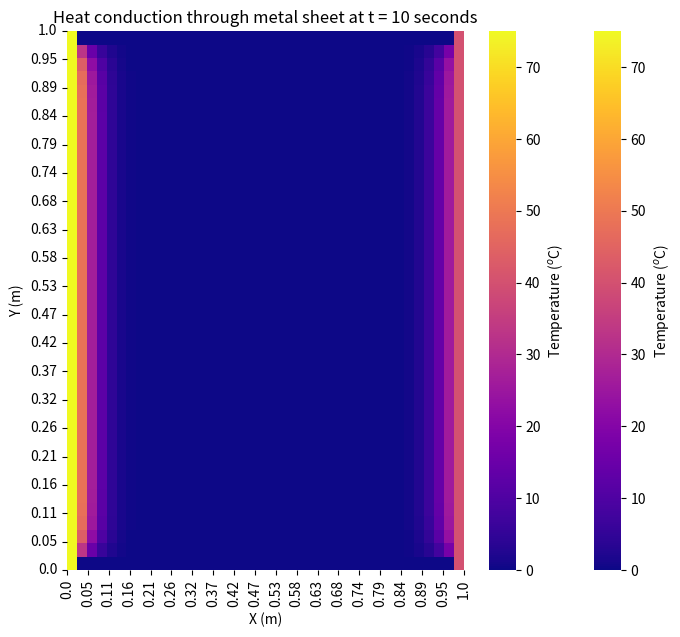

Source code (Python):
# 2D Heat Conduction Model: WIP, writing base structure


#           ???:Future Changes           !!!:Assumption

import numpy as np
import copy
import seaborn as sns
from matplotlib import pyplot as plt


global Nx, Ny, Nt


#---------------------------------Functions-----------------------------------
def populateTopology(topology,material,T):
    '''
    Fills the model array (toplogy) with IVP conditions and material properties
    ???This function will eventually import data defining model properties and 
    IVP conditions. Or will create script to do-so. For now...
    '''
    global Nx, Ny, Nt 
  
    for itY in range(Ny):
        for itX in range(Nx):  
            
             topology[itY][itX] = material.copy() # assign material to cell
             
             #??? temporary temperature IVP replace with function paramater
             if itX == 0:
                  topology[itY][itX]['T'] = T
                  topology[itY][itX]['BC'] = True 
             if itX == Nx-1:
                  topology[itY][itX]['T'] = 40
                  topology[itY][itX]['BC'] = True  
       
    return topology


def showTop(topology,prop,t):
    '''
    Returns a 2D array of a specified property @ a specified time
    '''
    global Nx, Ny, Nt 
    
    visTop = np.zeros((Ny,Nx))
    for itY in range(Ny):
        for itX in range(Nx):
            
            visTop[itY,itX] = topology[t,itY,itX][prop]
            
    return visTop



#------------------------Material Physical Properties-------------------------


#Thermal Resitance [W/M^2.degC]: Coulson & Richardson's Chemical Engineering Volume 1
# Table 1.1: Thermal Conducitvity of Selected Materials. 
#!!! Assuming constant thermal resisitivy with temperature at this moment
    #??? possibility to replace with functions

iron = {'kT': 48} #??? add in the other material properties in future
steel = {'kT': 45}
bronze = {'kt':189}
water = {'kT':0.66}

#!!! To get the model up and running I am currently leaning on the parameters given
# in the matlab model given in the references.
# "Heat Diffusion in 2D Square Plate Using Finite Difference Method with Steady-State Solution" 
# [redacted]
silver = {'T':0,'kT':629,'cp':233,'rho':10490,'BC':False}




#-----------------------------Model Properties--------------------------------

#method = 'Euler'
method = 'RK'

total_length = 1            #length in [m]
total_width = 1           #width in [m]
dx = 0.025                   #increment size in X and Y directions [m]
dy= 0.025

Nx = int(total_length / dx)      #number of increments in X & Y directiosn [-]
Ny = int(total_width / dy)


total_time = 10        #final time condition [s]
dt = 0.6                  #time interval [s]
Nt = int(total_time / dt)    #number of increments in time

properties = {'T':0,'kT': 0,'cp':0,'rho':0,'BC':False} #dict of properties each cell will contain
                              #T: Temperature [degC]
                              #kT: Thermal Resistance [W/M.degC]
                              #cp: Heat Capacity (constant pressure) [J/kg.K]
                              #rho: Material Desnsity [kg/m^3]

                              #B.C: Boolean term to identify cells containing boundary condition

ss_tol = 0.01 #tolerance for steady state calculation (difference between max/min values between iterations)
dyn_tol = 0.01 #tolerance for dynamic calculations (difference between max/min and s.s value)


#------------------------------Creating Model--------------------------------
#creating array to store results                        
topology = [[properties.copy() for itX in range(Nx)] for itY in range(Ny)] #create 2D array

topology = populateTopology(topology,silver,75) #assign Boundary Conditions (B.Cs) and properties

# An array of objects when copied using .copy() will treat each 3rd axis array as one,
# therefore copy.deepcopy() is used to address this issue.
topology = np.array([copy.deepcopy(topology) for itt in range(Nt)]) #duplicate for time series


# Cell reference notation
# topology[3,1,1] -> {'T': 0, 'kT': 0}        indexing whole cell
# topology[3,1,1]['T'] -> 0                   indexing indv property/value





#-------------------------------Solving Model--------------------------------


# Equation Functions:
#     Function for collected term 'alpha'
alphaF = lambda top: top[0,0,0]['kT']/(top[0,0,0]['cp']*top[0,0,0]['rho'])

#     Function for FDM Euler approximation of the 2-D heat equation
heat_eqn = lambda top, alpha, dt, dx, dy, itt, itx, ity: top[itt,ity,itx]['T'] + dt*alpha*( ((top[itt,ity-1,itx]['T']-2*top[itt,ity,itx]['T']+top[itt,ity+1,itx]['T'])/dy**2) + ((top[itt,ity,itx-1]['T']-2*top[itt,ity,itx]['T']+top[itt,ity,itx+1]['T'])/dx**2) )


#     T''(x,y) for Runge-Kutta method
RK_eqn = lambda T, alpha, dx, dy, itx, ity: alpha*( ((T[itx-1,ity]-2*T[itx,ity]+T[itx+1,ity])/dy**2) + ((T[itx,ity-1]-2*T[itx,ity]+T[itx,ity+1])/dx**2))

#     FDM Heat equation re-arranged for steady state conditions where dT/dt = 0 
ss_heat_eqn = lambda top, dx, dy, itx, ity: (dx**2*(top[ity-1,itx]+top[ity+1,itx])+dy**2*(top[ity,itx-1]+top[ity,itx+1]))/(2*(dx**2 + dy**2))

#     Stability condition function
stab = lambda dt,dx,dy,alpha: dt*2*alpha*((dx**-2) + (dy**-2))




alphaV = alphaF(topology) # assigning to variables for convinience, in the future it will simply be just the functions
stabV = stab(dt,dx,dy,alphaV)  # stability constant of system

stab_pass = False #Gatekeeper for stability check

#Snapshot of initial temperatures for error checking later
IC_frame = showTop(topology,'T',0)
T_IC_max = np.max(np.max(IC_frame)) #greatest initial temperature
T_IC_min = np.min(np.min(IC_frame)) #smallest initial temperature

#-------------------------------~~Steady State~~------------------------------
topo_ss = showTop(topology,'T',0) # assign initial conditions from time = 0
# (steady-state values are independant of physical properties hence an array of temperatures is OK)

topo_ss_next = topo_ss.copy() # stores the next iteration of the calculation

max_ss_err = 1; min_ss_err = 1; # allocating error values
k = 1
while (max_ss_err >= ss_tol) or (min_ss_err >= ss_tol):
    #print(k)
    for ity in range(1,Ny-1):
        
        for itx in range(1,Nx-1):
            topo_ss_next[ity,itx] = ss_heat_eqn(topo_ss,dx,dy,itx,ity) # calculate T steady-state
            
    ss_diff = topo_ss_next-topo_ss
            
    max_ss_err = np.abs(np.max(np.max(ss_diff[np.nonzero(ss_diff)]))) # return the difference between the greatest values
    min_ss_err = np.abs(np.min(np.min(ss_diff[np.nonzero(ss_diff)]))) # return the difference between the greatest values
    
    topo_ss = topo_ss_next.copy()
    k += 1 # count to calculate time in a later update ( time to s.s = k * dt )
    


#-------------------------------~~Dynamic Section~~------------------------------
# Checking model stability for solving
    
if stabV > 1:
    print('Stability condition is not met')
else:
    print('Stability condition is met, model will be solved')
    stab_pass = True

# FDM & Euler's Solution:
    
    if method == 'Euler':
        
        euler_err_max = [] #creating error arrays
        euler_err_min = []
        
        for itt in range(Nt-1):
            
            if itt > 0:
                if (( 0 < euler_err_max[itt-1] <= dyn_tol) or (0 < euler_err_min[itt-1] <= dyn_tol)) :
                    print('Euler converged to tolerance within %d iterations' %(itt-1))
                    break     
                  
            for itY in range(1,Ny-1):
                
                for itX in range(1,Nx-1):
                    
                    if topology[itt,itX,itY]['BC'] == False:
                        
                        topology[itt+1,itY,itX]['T'] = heat_eqn(topology,alphaV,dt,dx,dy,itt,itX,itY)
            
            #Calculating and checking error
                        
            euler_frame = showTop(topology,'T',itt+1)
            euler_diff =  euler_frame - topo_ss
            
            euler_err_max.append(np.round(np.abs(np.max(np.max(euler_diff))),5))
            euler_err_min.append(np.round(np.abs(np.min(np.min(euler_diff))),5))
            
            if itt > 0:
                # Checking for incorrect convergance
                if ((euler_err_max[itt] == euler_err_max[itt-1] ) or (euler_err_min[itt] == euler_err_min[itt-1])) and (euler_err_max[itt] != 0):
                    print('Euler Error: Solution converging outside steady state')
                    stab_pass = False
                    break
            # Checking for an incorrect calculation if a temperautre is calculated outside the range of initial conditions    
            if (np.max(np.max(euler_frame)) > T_IC_max) or (np.min(np.min(euler_frame)) < T_IC_min):
                print('Euler Error: Solution not convering, temperature(s) outside initial conditions')
                stab_pass = False
                break
            
            
            
# 2nd Order Runge-Kutta                      
    elif method == 'RK':
        
        RK_err_max = [] # creating error arrays
        RK_err_min = []
        
        for itt in range(Nt-1):
            
            if itt > 0:
                if (( 0 < RK_err_max[itt-1] <= dyn_tol) or (0 < RK_err_min[itt-1] <= dyn_tol)) :
                    print('RK converged to tolerance within %d iterations' %(itt-1))
                    break     
            
            for itY in range(1,Ny-1):
                
                for itX in range(1,Nx-1):
                   
                    if topology[itt,itX,itY]['BC'] == False:                                         
                        
                        k1_T_vals = showTop(topology,'T',itt)
                     
                        k1 = RK_eqn(k1_T_vals, alphaV, dx, dy, itX, itY)
                                
                        k2_T_vals =  k1_T_vals + k1*dt
                                    
                        k2 = RK_eqn(k2_T_vals, alphaV, dx,dy ,itX ,itY) 
                        
                        topology[itt+1,itX,itY]['T'] = topology[itt,itX,itY]['T'] + (dt/2)*(k1 + k2)

            #Calculating and checking error
            
            RK_frame = showTop(topology,'T',itt+1)
            RK_diff =  RK_frame - topo_ss
            
            RK_err_max.append(np.round(np.abs(np.max(np.max(RK_diff))),5))
            RK_err_min.append(np.round(np.abs(np.min(np.min(RK_diff))),5))
            
            if itt > 0:
                # Checking for incorrect convergance
                if ((RK_err_max[itt] == RK_err_max[itt-1] ) or (RK_err_min[itt] == RK_err_min[itt-1])) and (RK_err_max[itt] != 0):
                    print('RK Error: Solution converging outside steady state')
                    stab_pass = False
                    break
            # Checking for an incorrect calculation if a temperautre is calculated outside the range of initial conditions
            if (np.max(np.max(RK_frame)) > T_IC_max) or (np.min(np.min(RK_frame)) < T_IC_min):
                print('RK Error: Solution not convering, temperature(s) outside initial conditions')
                stab_pass = False
                break

# Steady State Plot
                    
plt.rcParams["figure.figsize"]= 8,7 # this will need to be calculated
ax = sns.heatmap(topo_ss,cmap = "plasma",cbar_kws={'label':'Temperature ($^{o}$C)'},square = False)
plt.xlabel('X (m)')
plt.ylabel('Y (m)')
plt.title('Temperature Profile at Steady State')

plt.xticks(np.linspace(0,Nx,int(Nx/2)),np.round(np.linspace(0,total_width,int(Nx/2)),decimals = 2),rotation = 'vertical')
plt.yticks(np.linspace(Ny,0,int(Ny/2)),np.round(np.linspace(0,total_length,int(Ny/2)),decimals = 2),rotation = 'horizontal')

plt.show()


# Dynamic Plot

if stab_pass == True:

    t_plot = total_time
        
    plt.rcParams["figure.figsize"]= 8,7 # this will need to be calculated
    #ax = sns.heatmap(showTop(topology,'T',0),cmap = "plasma",yticklabels= yaxis_labels,xticklabels= xaxis_labels,cbar_kws={'label':'Temperature ($^{o}$C)'},square = False)
    ax = sns.heatmap(showTop(topology,'T',t_plot-1),cmap = "plasma",cbar_kws={'label':'Temperature ($^{o}$C)'},square = False)
    plt.xlabel('X (m)')
    plt.ylabel('Y (m)')
    plt.title('Heat conduction through metal sheet at t = %d seconds' %t_plot)
    
    plt.xticks(np.linspace(0,Nx,int(Nx/2)),np.round(np.linspace(0,total_width,int(Nx/2)),decimals = 2),rotation = 'vertical')
    plt.yticks(np.linspace(Ny,0,int(Ny/2)),np.round(np.linspace(0,total_length,int(Ny/2)),decimals = 2),rotation = 'horizontal')
    
    plt.show()
